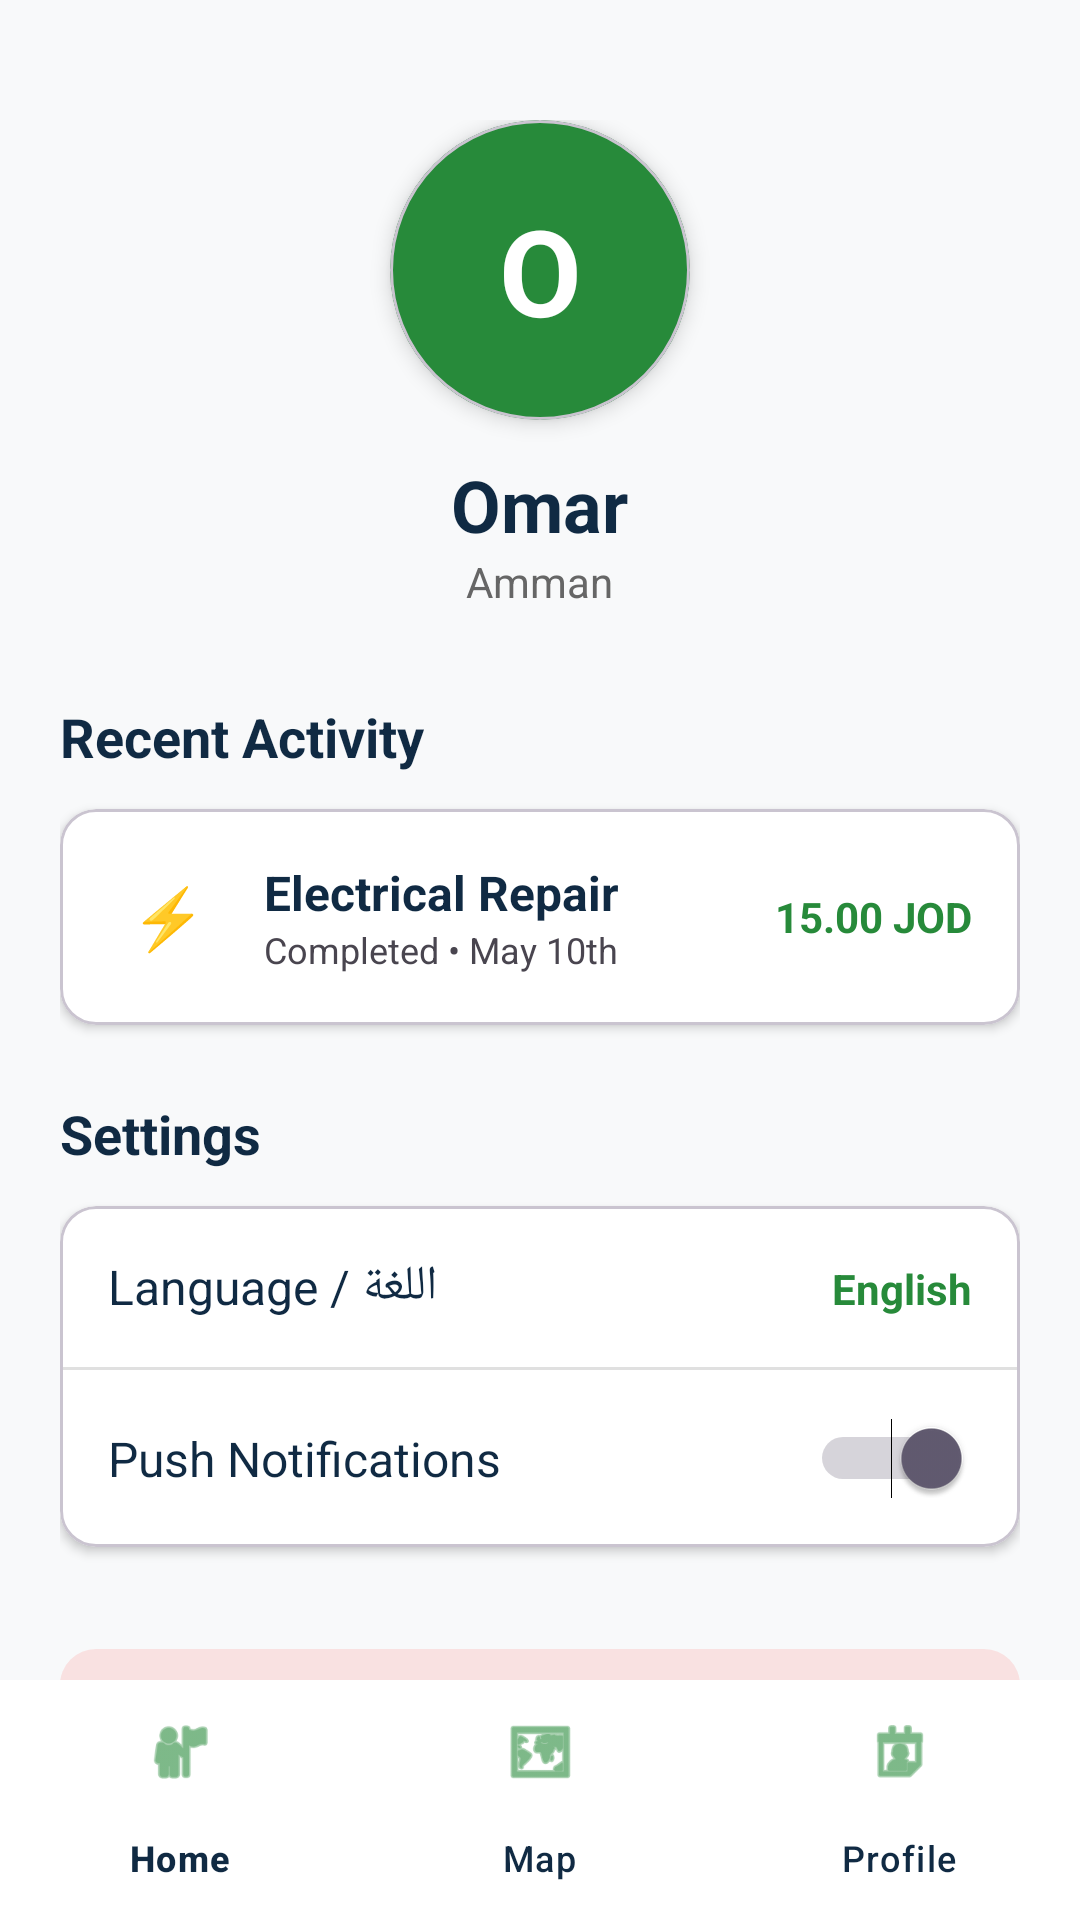

Layout XML and referenced resources for this Android screen:
<!-- AndroidManifest.xml: application theme Theme.SmartFixJO -->
<!-- res/layout/activity_profile.xml -->
<?xml version="1.0" encoding="utf-8"?>
<RelativeLayout xmlns:android="http://schemas.android.com/apk/res/android"
    xmlns:app="http://schemas.android.com/apk/res-auto"
    android:layout_width="match_parent"
    android:layout_height="match_parent"
    android:background="@color/bg_light">

    <ScrollView
        android:layout_width="match_parent"
        android:layout_height="match_parent"
        android:layout_above="@id/bottomNavigation"
        android:scrollbars="none">

        <LinearLayout
            android:layout_width="match_parent"
            android:layout_height="wrap_content"
            android:orientation="vertical"
            android:padding="20dp">

            
            <LinearLayout
                android:layout_width="match_parent"
                android:layout_height="wrap_content"
                android:gravity="center"
                android:orientation="vertical"
                android:layout_marginTop="20dp"
                android:layout_marginBottom="30dp">

                <com.google.android.material.card.MaterialCardView
                    android:layout_width="100dp"
                    android:layout_height="100dp"
                    app:cardCornerRadius="50dp"
                    app:cardElevation="4dp"
                    app:cardBackgroundColor="@color/brand_green">
                    <TextView
                        android:layout_width="match_parent"
                        android:layout_height="match_parent"
                        android:text="O"
                        android:textSize="40sp"
                        android:textColor="@color/white"
                        android:textStyle="bold"
                        android:gravity="center"/>
                </com.google.android.material.card.MaterialCardView>

                <TextView
                    android:layout_width="wrap_content"
                    android:layout_height="wrap_content"
                    android:text="Omar"
                    android:textColor="@color/brand_dark_blue"
                    android:textSize="24sp"
                    android:textStyle="bold"
                    android:layout_marginTop="12dp"/>

                <TextView
                    android:layout_width="wrap_content"
                    android:layout_height="wrap_content"
                    android:text="Amman"
                    android:textColor="#666666"
                    android:textSize="14sp"/>
            </LinearLayout>

            
            <TextView
                android:layout_width="wrap_content"
                android:layout_height="wrap_content"
                android:text="Recent Activity"
                android:textColor="@color/brand_dark_blue"
                android:textSize="18sp"
                android:textStyle="bold"
                android:layout_marginBottom="12dp" />

            <com.google.android.material.card.MaterialCardView
                android:layout_width="match_parent"
                android:layout_height="wrap_content"
                app:cardBackgroundColor="@color/white"
                app:cardCornerRadius="12dp"
                app:cardElevation="2dp"
                android:layout_marginBottom="24dp">
                <LinearLayout
                    android:layout_width="match_parent"
                    android:layout_height="wrap_content"
                    android:orientation="horizontal"
                    android:padding="16dp"
                    android:gravity="center_vertical">
                    <TextView
                        android:layout_width="40dp"
                        android:layout_height="40dp"
                        android:background="@drawable/bg_white_rounded"
                        android:text="⚡"
                        android:gravity="center"
                        android:textSize="20sp"/>
                    <LinearLayout
                        android:layout_width="0dp"
                        android:layout_height="wrap_content"
                        android:layout_weight="1"
                        android:orientation="vertical"
                        android:layout_marginStart="12dp">
                        <TextView
                            android:layout_width="wrap_content"
                            android:layout_height="wrap_content"
                            android:text="Electrical Repair"
                            android:textColor="@color/brand_dark_blue"
                            android:textStyle="bold"
                            android:textSize="16sp"/>
                        <TextView
                            android:layout_width="wrap_content"
                            android:layout_height="wrap_content"
                            android:text="Completed • May 10th"
                            android:textSize="12sp"/>
                    </LinearLayout>
                    <TextView
                        android:layout_width="wrap_content"
                        android:layout_height="wrap_content"
                        android:text="15.00 JOD"
                        android:textColor="@color/brand_green"
                        android:textStyle="bold"/>
                </LinearLayout>
            </com.google.android.material.card.MaterialCardView>

            
            <TextView
                android:layout_width="wrap_content"
                android:layout_height="wrap_content"
                android:text="Settings"
                android:textColor="@color/brand_dark_blue"
                android:textSize="18sp"
                android:textStyle="bold"
                android:layout_marginBottom="12dp" />

            <com.google.android.material.card.MaterialCardView
                android:layout_width="match_parent"
                android:layout_height="wrap_content"
                app:cardBackgroundColor="@color/white"
                app:cardCornerRadius="12dp"
                app:cardElevation="2dp">
                <LinearLayout
                    android:layout_width="match_parent"
                    android:layout_height="wrap_content"
                    android:orientation="vertical">

                    
                    <LinearLayout
                        android:layout_width="match_parent"
                        android:layout_height="wrap_content"
                        android:padding="16dp"
                        android:clickable="true"
                        android:focusable="true">
                        <TextView
                            android:layout_width="0dp"
                            android:layout_height="wrap_content"
                            android:layout_weight="1"
                            android:text="Language / اللغة"
                            android:textColor="@color/brand_dark_blue"
                            android:textSize="16sp"/>
                        <TextView
                            android:layout_width="wrap_content"
                            android:layout_height="wrap_content"
                            android:text="English"
                            android:textColor="@color/brand_green"
                            android:textStyle="bold"/>
                    </LinearLayout>

                    <View android:layout_width="match_parent" android:layout_height="1dp" android:background="#E0E0E0"/>

                    
                    <LinearLayout
                        android:layout_width="match_parent"
                        android:layout_height="wrap_content"
                        android:padding="16dp"
                        android:gravity="center_vertical">
                        <TextView
                            android:layout_width="0dp"
                            android:layout_height="wrap_content"
                            android:layout_weight="1"
                            android:text="Push Notifications"
                            android:textColor="@color/brand_dark_blue"
                            android:textSize="16sp"/>
                        <Switch
                            android:layout_width="wrap_content"
                            android:layout_height="wrap_content"
                            android:checked="true"/>
                    </LinearLayout>
                </LinearLayout>
            </com.google.android.material.card.MaterialCardView>

            
            <com.google.android.material.button.MaterialButton
                android:id="@+id/btnLogout"
                android:layout_width="match_parent"
                android:layout_height="55dp"
                android:layout_marginTop="30dp"
                android:text="LOG OUT"
                android:textColor="#FF3B30"
                app:backgroundTint="#20FF3B30"
                app:cornerRadius="12dp"
                app:elevation="0dp" />

        </LinearLayout>
    </ScrollView>

    
    <com.google.android.material.bottomnavigation.BottomNavigationView
        android:id="@+id/bottomNavigation"
        android:layout_width="match_parent"
        android:layout_height="wrap_content"
        android:layout_alignParentBottom="true"
        android:background="@color/white"
        app:itemIconTint="@color/brand_green"
        app:itemTextColor="@color/brand_dark_blue"
        app:menu="@menu/bottom_nav_menu" />

</RelativeLayout>
<!-- resources referenced by this layout -->
<resources>
  <color name="bg_light">#F8F9FA</color>
  <color name="brand_dark_blue">#102A43</color>
  <color name="brand_green">#278A3A</color>
  <color name="white">#FFFFFFFF</color>
  <style name="Theme.SmartFixJO" parent="Base.Theme.SmartFixJO" />
  <style name="Base.Theme.SmartFixJO" parent="Theme.Material3.DayNight.NoActionBar">
          
          
      </style>
</resources>
